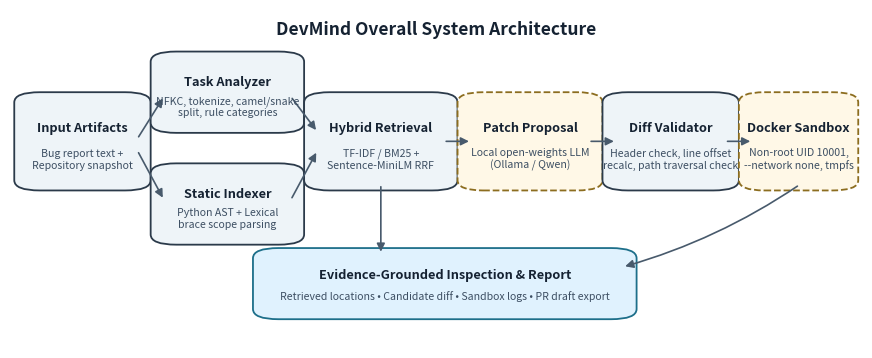
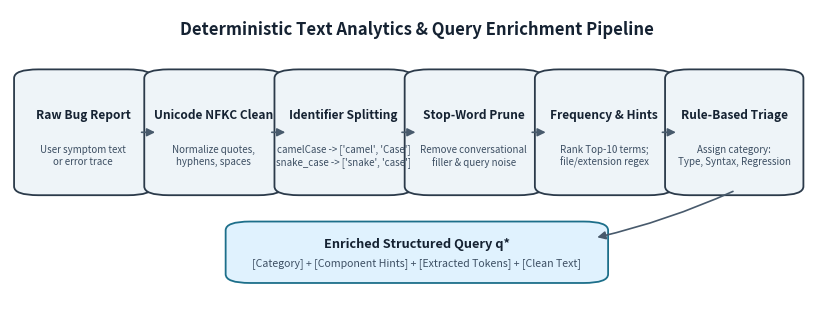
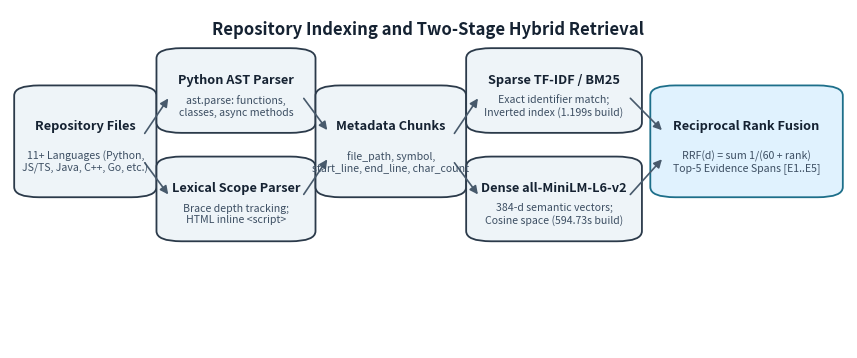
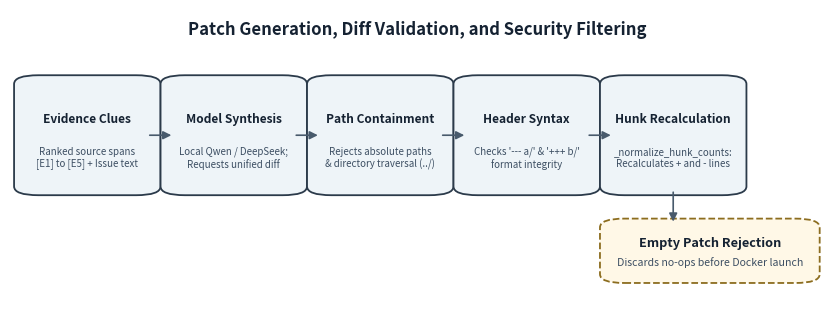
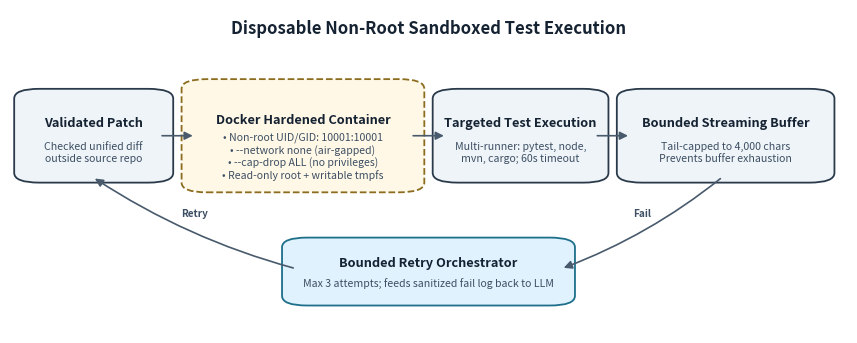
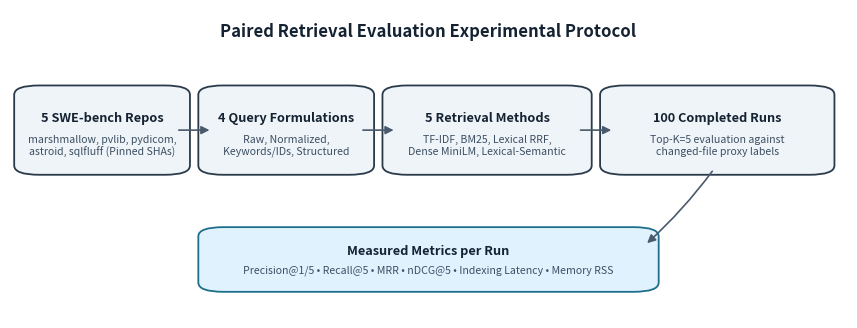
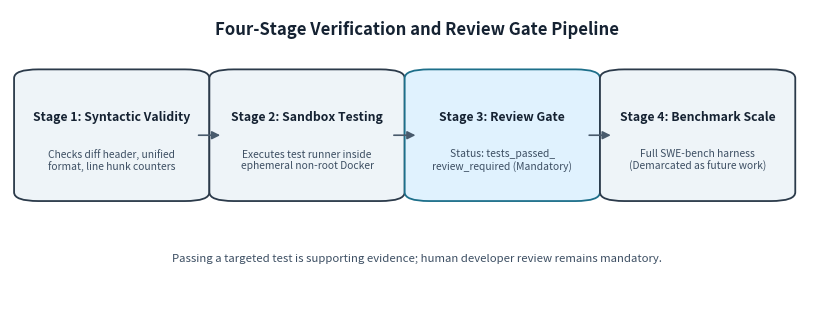

Recreate these plots in Python, in order.
"""
Generate all 7 publication-quality diagrams for the DevMind research paper.
Output: PNG files in reports/devmind-report-draft/figures/ at 300 DPI.
"""
import os
from pathlib import Path
import matplotlib.pyplot as plt
from matplotlib.patches import FancyArrowPatch, FancyBboxPatch

OUT_DIR = Path("reports/devmind-report-draft/figures")
OUT_DIR.mkdir(parents=True, exist_ok=True)

# Academic Color Palette
COLOR_EDGE = "#2B3A4A"
COLOR_FILL_MAIN = "#EEF4F8"
COLOR_FILL_OPT = "#FFF8E7"
COLOR_EDGE_OPT = "#8C6D1F"
COLOR_ARROW = "#485A6C"
COLOR_TEXT_MAIN = "#152232"
COLOR_TEXT_MUTED = "#3D4F63"
COLOR_ACCENT = "#1D6F8A"

def add_box(ax, xy, size, title, detail, *, optional=False, accent=False, fontsize_t=9.2, fontsize_d=7.6):
    x, y = xy
    w, h = size
    face = "#E0F2FE" if accent else (COLOR_FILL_OPT if optional else COLOR_FILL_MAIN)
    edge = COLOR_ACCENT if accent else (COLOR_EDGE_OPT if optional else COLOR_EDGE)
    ls = "--" if optional else "-"
    
    box = FancyBboxPatch(
        (x, y), w, h,
        boxstyle="round,pad=0.015,rounding_size=0.03",
        linewidth=1.3,
        edgecolor=edge,
        facecolor=face,
        linestyle=ls,
    )
    ax.add_patch(box)
    
    # Text
    if detail:
        ax.text(x + w / 2, y + h * 0.65, title, ha="center", va="center",
                fontsize=fontsize_t, weight="bold", color=COLOR_TEXT_MAIN, wrap=True)
        ax.text(x + w / 2, y + h * 0.30, detail, ha="center", va="center",
                fontsize=fontsize_d, color=COLOR_TEXT_MUTED, wrap=True)
    else:
        ax.text(x + w / 2, y + h * 0.50, title, ha="center", va="center",
                fontsize=fontsize_t, weight="bold", color=COLOR_TEXT_MAIN, wrap=True)

def add_arrow(ax, start, end, *, dashed=False, rad=0, label=""):
    ax.add_patch(FancyArrowPatch(
        start, end, arrowstyle="-|>", mutation_scale=12, linewidth=1.2,
        color=COLOR_ARROW, linestyle="--" if dashed else "-",
        connectionstyle=f"arc3,rad={rad}", shrinkA=1, shrinkB=1,
    ))
    if label:
        mx = (start[0] + end[0]) / 2
        my = (start[1] + end[1]) / 2 + 0.03
        ax.text(mx, my, label, ha="center", va="center", fontsize=7.2, color=COLOR_TEXT_MUTED, weight="bold")

# ==============================================================================
# FIG 1: Overall DevMind Architecture
# ==============================================================================
def make_fig1():
    fig, ax = plt.subplots(figsize=(11, 4.4))
    ax.set_xlim(0, 1)
    ax.set_ylim(0, 1)
    ax.axis("off")
    
    ax.text(0.5, 0.94, "DevMind Overall System Architecture",
            ha="center", va="center", fontsize=12.5, weight="bold", color=COLOR_TEXT_MAIN)
    
    add_box(ax, (0.02, 0.48), (0.13, 0.26), "Input Artifacts", "Bug report text +\nRepository snapshot")
    add_box(ax, (0.18, 0.65), (0.15, 0.21), "Task Analyzer", "NFKC, tokenize, camel/snake\nsplit, rule categories")
    add_box(ax, (0.18, 0.32), (0.15, 0.21), "Static Indexer", "Python AST + Lexical\nbrace scope parsing")
    add_box(ax, (0.36, 0.48), (0.15, 0.26), "Hybrid Retrieval", "TF-IDF / BM25 +\nSentence-MiniLM RRF")
    add_box(ax, (0.54, 0.48), (0.14, 0.26), "Patch Proposal", "Local open-weights LLM\n(Ollama / Qwen)", optional=True)
    add_box(ax, (0.71, 0.48), (0.13, 0.26), "Diff Validator", "Header check, line offset\nrecalc, path traversal check")
    add_box(ax, (0.87, 0.48), (0.11, 0.26), "Docker Sandbox", "Non-root UID 10001,\n--network none, tmpfs", optional=True)
    
    # Arrows
    add_arrow(ax, (0.15, 0.62), (0.18, 0.74))
    add_arrow(ax, (0.15, 0.58), (0.18, 0.44))
    add_arrow(ax, (0.33, 0.74), (0.36, 0.64))
    add_arrow(ax, (0.33, 0.44), (0.36, 0.58))
    add_arrow(ax, (0.51, 0.61), (0.54, 0.61))
    add_arrow(ax, (0.68, 0.61), (0.71, 0.61))
    add_arrow(ax, (0.84, 0.61), (0.87, 0.61))
    
    # Report box
    add_box(ax, (0.30, 0.10), (0.42, 0.18), "Evidence-Grounded Inspection & Report",
            "Retrieved locations • Candidate diff • Sandbox logs • PR draft export", accent=True)
    add_arrow(ax, (0.435, 0.48), (0.435, 0.28))
    add_arrow(ax, (0.925, 0.48), (0.72, 0.24), rad=-0.08)
    
    fig.savefig(OUT_DIR / "fig1_overall_architecture.png", dpi=300, bbox_inches="tight")
    plt.close(fig)
    print("Created fig1_overall_architecture.png")

# ==============================================================================
# FIG 2: Text Analytics Pipeline
# ==============================================================================
def make_fig2():
    fig, ax = plt.subplots(figsize=(10.5, 3.8))
    ax.set_xlim(0, 1)
    ax.set_ylim(0, 1)
    ax.axis("off")
    
    ax.text(0.5, 0.93, "Deterministic Text Analytics & Query Enrichment Pipeline",
            ha="center", va="center", fontsize=12, weight="bold", color=COLOR_TEXT_MAIN)
            
    steps = [
        (0.02, "Raw Bug Report", "User symptom text\nor error trace"),
        (0.18, "Unicode NFKC Clean", "Normalize quotes,\nhyphens, spaces"),
        (0.34, "Identifier Splitting", "camelCase -> ['camel', 'Case']\nsnake_case -> ['snake', 'case']"),
        (0.50, "Stop-Word Prune", "Remove conversational\nfiller & query noise"),
        (0.66, "Frequency & Hints", "Rank Top-10 terms;\nfile/extension regex"),
        (0.82, "Rule-Based Triage", "Assign category:\nType, Syntax, Regression")
    ]
    w, h, y = 0.14, 0.40, 0.38
    for x, t, d in steps:
        add_box(ax, (x, y), (w, h), t, d, fontsize_t=8.6, fontsize_d=7.0)
    for i in range(len(steps) - 1):
        add_arrow(ax, (steps[i][0] + w, y + h / 2), (steps[i + 1][0], y + h / 2))
        
    add_box(ax, (0.28, 0.08), (0.44, 0.18), "Enriched Structured Query q*",
            "[Category] + [Component Hints] + [Extracted Tokens] + [Clean Text]", accent=True)
    add_arrow(ax, (0.89, 0.38), (0.72, 0.22), rad=-0.05)
    
    fig.savefig(OUT_DIR / "fig2_text_analytics.png", dpi=300, bbox_inches="tight")
    plt.close(fig)
    print("Created fig2_text_analytics.png")

# ==============================================================================
# FIG 3: Repository Indexing and Retrieval
# ==============================================================================
def make_fig3():
    fig, ax = plt.subplots(figsize=(10.8, 4.4))
    ax.set_xlim(0, 1)
    ax.set_ylim(0, 1)
    ax.axis("off")
    
    ax.text(0.5, 0.94, "Repository Indexing and Two-Stage Hybrid Retrieval",
            ha="center", va="center", fontsize=12, weight="bold", color=COLOR_TEXT_MAIN)
            
    add_box(ax, (0.02, 0.46), (0.14, 0.30), "Repository Files", "11+ Languages (Python,\nJS/TS, Java, C++, Go, etc.)")
    add_box(ax, (0.19, 0.65), (0.16, 0.22), "Python AST Parser", "ast.parse: functions,\nclasses, async methods")
    add_box(ax, (0.19, 0.33), (0.16, 0.22), "Lexical Scope Parser", "Brace depth tracking;\nHTML inline <script>")
    
    add_arrow(ax, (0.16, 0.63), (0.19, 0.74))
    add_arrow(ax, (0.16, 0.55), (0.19, 0.45))
    
    add_box(ax, (0.38, 0.46), (0.15, 0.30), "Metadata Chunks", "file_path, symbol,\nstart_line, end_line, char_count")
    add_arrow(ax, (0.35, 0.74), (0.38, 0.64))
    add_arrow(ax, (0.35, 0.45), (0.38, 0.56))
    
    # Dual Indexing
    add_box(ax, (0.56, 0.65), (0.18, 0.22), "Sparse TF-IDF / BM25", "Exact identifier match;\nInverted index (1.199s build)")
    add_box(ax, (0.56, 0.33), (0.18, 0.22), "Dense all-MiniLM-L6-v2", "384-d semantic vectors;\nCosine space (594.73s build)")
    add_arrow(ax, (0.53, 0.63), (0.56, 0.74))
    add_arrow(ax, (0.53, 0.55), (0.56, 0.45))
    
    add_box(ax, (0.78, 0.46), (0.20, 0.30), "Reciprocal Rank Fusion", "RRF(d) = sum 1/(60 + rank)\nTop-5 Evidence Spans [E1..E5]", accent=True)
    add_arrow(ax, (0.74, 0.74), (0.78, 0.64))
    add_arrow(ax, (0.74, 0.45), (0.78, 0.56))
    
    fig.savefig(OUT_DIR / "fig3_indexing_retrieval.png", dpi=300, bbox_inches="tight")
    plt.close(fig)
    print("Created fig3_indexing_retrieval.png")

# ==============================================================================
# FIG 4: Patch Generation and Validation
# ==============================================================================
def make_fig4():
    fig, ax = plt.subplots(figsize=(10.5, 3.8))
    ax.set_xlim(0, 1)
    ax.set_ylim(0, 1)
    ax.axis("off")
    
    ax.text(0.5, 0.93, "Patch Generation, Diff Validation, and Security Filtering",
            ha="center", va="center", fontsize=12, weight="bold", color=COLOR_TEXT_MAIN)
            
    nodes = [
        (0.02, "Evidence Clues", "Ranked source spans\n[E1] to [E5] + Issue text"),
        (0.20, "Model Synthesis", "Local Qwen / DeepSeek;\nRequests unified diff"),
        (0.38, "Path Containment", "Rejects absolute paths\n& directory traversal (../)"),
        (0.56, "Header Syntax", "Checks '--- a/' & '+++ b/'\nformat integrity"),
        (0.74, "Hunk Recalculation", "_normalize_hunk_counts:\nRecalculates + and - lines"),
    ]
    w, h, y = 0.15, 0.38, 0.38
    for x, t, d in nodes:
        add_box(ax, (x, y), (w, h), t, d, fontsize_t=8.6, fontsize_d=7.0)
    for i in range(len(nodes) - 1):
        add_arrow(ax, (nodes[i][0] + w, y + h / 2), (nodes[i + 1][0], y + h / 2))
        
    add_box(ax, (0.74, 0.08), (0.24, 0.19), "Empty Patch Rejection", "Discards no-ops before Docker launch", optional=True)
    add_arrow(ax, (0.815, 0.38), (0.815, 0.27))
    
    fig.savefig(OUT_DIR / "fig4_patch_validation.png", dpi=300, bbox_inches="tight")
    plt.close(fig)
    print("Created fig4_patch_validation.png")

# ==============================================================================
# FIG 5: Sandboxed Test Verification
# ==============================================================================
def make_fig5():
    fig, ax = plt.subplots(figsize=(10.8, 4.2))
    ax.set_xlim(0, 1)
    ax.set_ylim(0, 1)
    ax.axis("off")
    
    ax.text(0.5, 0.94, "Disposable Non-Root Sandboxed Test Execution",
            ha="center", va="center", fontsize=12, weight="bold", color=COLOR_TEXT_MAIN)
            
    add_box(ax, (0.02, 0.48), (0.16, 0.26), "Validated Patch", "Checked unified diff\noutside source repo")
    add_box(ax, (0.22, 0.45), (0.26, 0.32), "Docker Hardened Container",
            "• Non-root UID/GID: 10001:10001\n• --network none (air-gapped)\n• --cap-drop ALL (no privileges)\n• Read-only root + writable tmpfs",
            optional=True)
    add_arrow(ax, (0.18, 0.61), (0.22, 0.61))
    
    add_box(ax, (0.52, 0.48), (0.18, 0.26), "Targeted Test Execution", "Multi-runner: pytest, node,\nmvn, cargo; 60s timeout")
    add_arrow(ax, (0.48, 0.61), (0.52, 0.61))
    
    add_box(ax, (0.74, 0.48), (0.23, 0.26), "Bounded Streaming Buffer", "Tail-capped to 4,000 chars\nPrevents buffer exhaustion")
    add_arrow(ax, (0.70, 0.61), (0.74, 0.61))
    
    # Retry loop
    add_box(ax, (0.34, 0.10), (0.32, 0.18), "Bounded Retry Orchestrator",
            "Max 3 attempts; feeds sanitized fail log back to LLM", accent=True)
    add_arrow(ax, (0.85, 0.48), (0.66, 0.20), rad=-0.08, label="Fail")
    add_arrow(ax, (0.34, 0.20), (0.10, 0.48), rad=-0.08, label="Retry")
    
    fig.savefig(OUT_DIR / "fig5_sandboxed_verification.png", dpi=300, bbox_inches="tight")
    plt.close(fig)
    print("Created fig5_sandboxed_verification.png")

# ==============================================================================
# FIG 6: Experimental Evaluation Protocol
# ==============================================================================
def make_fig6():
    fig, ax = plt.subplots(figsize=(10.8, 4.0))
    ax.set_xlim(0, 1)
    ax.set_ylim(0, 1)
    ax.axis("off")
    
    ax.text(0.5, 0.93, "Paired Retrieval Evaluation Experimental Protocol",
            ha="center", va="center", fontsize=12, weight="bold", color=COLOR_TEXT_MAIN)
            
    add_box(ax, (0.02, 0.48), (0.18, 0.26), "5 SWE-bench Repos", "marshmallow, pvlib, pydicom,\nastroid, sqlfluff (Pinned SHAs)")
    add_box(ax, (0.24, 0.48), (0.18, 0.26), "4 Query Formulations", "Raw, Normalized,\nKeywords/IDs, Structured")
    add_arrow(ax, (0.20, 0.61), (0.24, 0.61))
    
    add_box(ax, (0.46, 0.48), (0.22, 0.26), "5 Retrieval Methods", "TF-IDF, BM25, Lexical RRF,\nDense MiniLM, Lexical-Semantic")
    add_arrow(ax, (0.42, 0.61), (0.46, 0.61))
    
    add_box(ax, (0.72, 0.48), (0.25, 0.26), "100 Completed Runs", "Top-K=5 evaluation against\nchanged-file proxy labels")
    add_arrow(ax, (0.68, 0.61), (0.72, 0.61))
    
    add_box(ax, (0.24, 0.10), (0.52, 0.18), "Measured Metrics per Run",
            "Precision@1/5 • Recall@5 • MRR • nDCG@5 • Indexing Latency • Memory RSS", accent=True)
    add_arrow(ax, (0.84, 0.48), (0.76, 0.24), rad=-0.05)
    
    fig.savefig(OUT_DIR / "fig6_evaluation_protocol.png", dpi=300, bbox_inches="tight")
    plt.close(fig)
    print("Created fig6_evaluation_protocol.png")

# ==============================================================================
# FIG 7: Repair Verification and Review Gate
# ==============================================================================
def make_fig7():
    fig, ax = plt.subplots(figsize=(10.5, 3.8))
    ax.set_xlim(0, 1)
    ax.set_ylim(0, 1)
    ax.axis("off")
    
    ax.text(0.5, 0.93, "Four-Stage Verification and Review Gate Pipeline",
            ha="center", va="center", fontsize=12, weight="bold", color=COLOR_TEXT_MAIN)
            
    gates = [
        (0.02, "Stage 1: Syntactic Validity", "Checks diff header, unified\nformat, line hunk counters"),
        (0.26, "Stage 2: Sandbox Testing", "Executes test runner inside\nephemeral non-root Docker"),
        (0.50, "Stage 3: Review Gate", "Status: tests_passed_\nreview_required (Mandatory)"),
        (0.74, "Stage 4: Benchmark Scale", "Full SWE-bench harness\n(Demarcated as future work)")
    ]
    w, h, y = 0.21, 0.42, 0.36
    for x, t, d in gates:
        add_box(ax, (x, y), (w, h), t, d, fontsize_t=8.8, fontsize_d=7.4, accent=(t.startswith("Stage 3")))
    for i in range(len(gates) - 1):
        add_arrow(ax, (gates[i][0] + w, y + h / 2), (gates[i + 1][0], y + h / 2))
        
    ax.text(0.5, 0.15, "Passing a targeted test is supporting evidence; human developer review remains mandatory.",
            ha="center", va="center", fontsize=8.2, style="italic", color=COLOR_TEXT_MUTED)
            
    fig.savefig(OUT_DIR / "fig7_repair_review_gate.png", dpi=300, bbox_inches="tight")
    plt.close(fig)
    print("Created fig7_repair_review_gate.png")

if __name__ == '__main__':
    make_fig1()
    make_fig2()
    make_fig3()
    make_fig4()
    make_fig5()
    make_fig6()
    make_fig7()
    print("All 7 figures generated successfully!")
